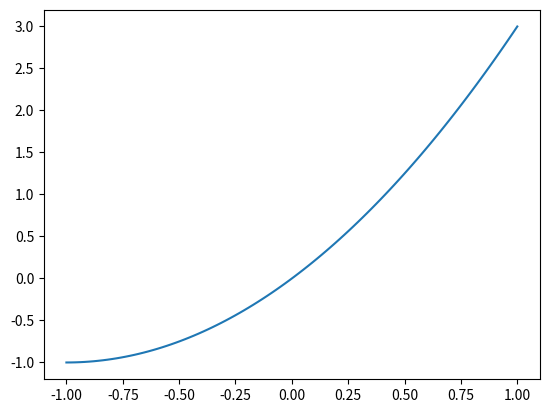

This chart was generated by the following Python code: (Note: this script raises an exception after producing the figure.)
import matplotlib.pyplot as plt
import numpy as np


def plot_function():
	x = np.linspace(-1, 1, 100)	            # tutaj uzupełnij
	y = x**2 + 2*x							# tutaj uzupełnij
	plt.figure()
	plt.plot(x, y)
	plt.savefig("../figures/339665.png")
	return "Figure was succesfully saved"


if __name__=="__main__":
	print(plot_function())

